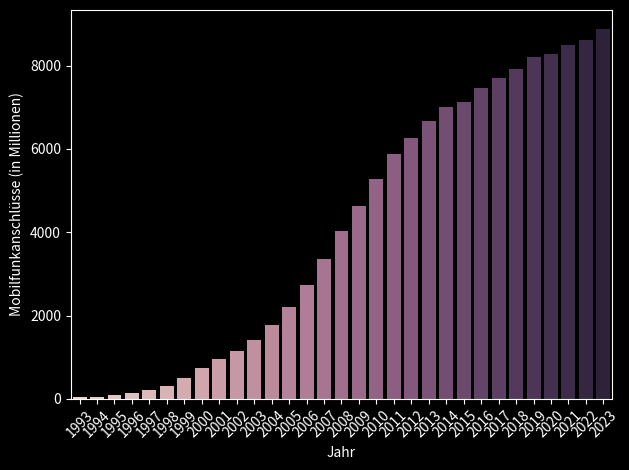

Reproduce this figure in Python. (Note: this script raises an exception after producing the figure.)
import pandas as pd
import matplotlib.pyplot as plt
import seaborn as sns

subs = [(1993, 34),
        (1994, 56),
        (1995, 91),
        (1996, 145),
        (1997, 215),
        (1998, 318),
        (1999, 492),
        (2000, 740),
        (2001, 962),
        (2002, 1159),
        (2003, 1418),
        (2004, 1765),
        (2005, 2205),
        (2006, 2745),
        (2007, 3368),
        (2008, 4030),
        (2009, 4640),
        (2010, 5290),
        (2011, 5890),
        (2012, 6261),
        (2013, 6662),
        (2014, 6996),
        (2015, 7132),
        (2016, 7452),
        (2017, 7697),
        (2018, 7915),
        (2019, 8214),
        (2020, 8268),
        (2021, 8489),
        (2022, 8617),
        (2023, 8891)
        ]

subsdf = pd.DataFrame(subs, columns=['Jahr', 'Mobilfunkanschlüsse (in Millionen)'])
plt.style.use('dark_background')
plot = sns.barplot(subsdf, x="Jahr", hue="Jahr", legend=False, y="Mobilfunkanschlüsse (in Millionen)")
# ylabels = ['{:,.2f}'.format(y) + 'K' for y in plot.get_yticks() / 1000]
# plot.set_yticklabels(ylabels)
plt.xticks(rotation=45)
plt.tight_layout()
plt.savefig("/Users/<user>/repos/work/images/hsd/black/mobilesubscriptions.svg")
